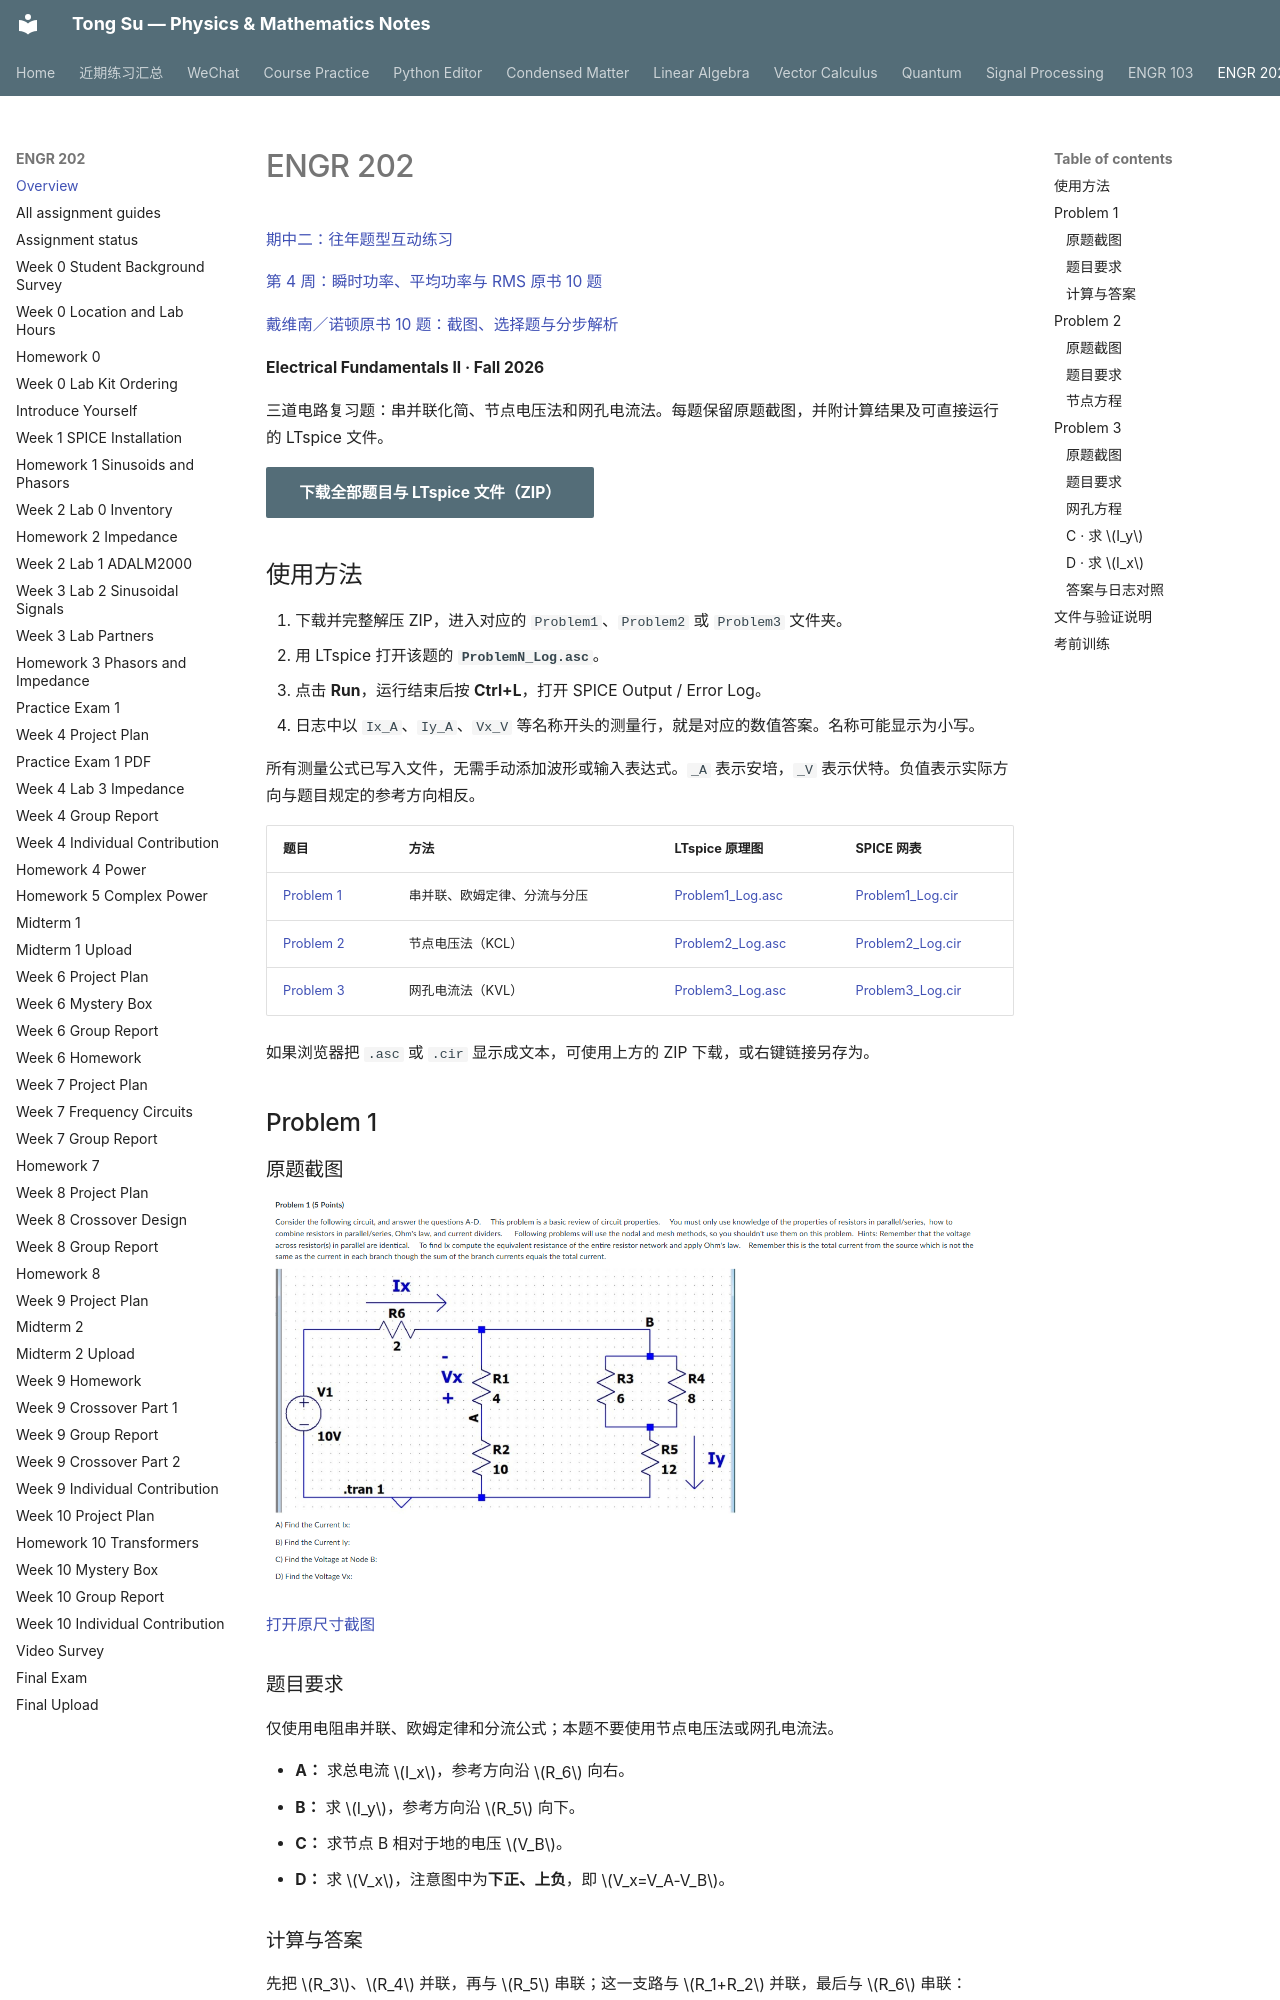

repository: OutisNemosseus/zhihu-physics-notes · page: engr202/index.html · generator: mkdocs

---
title: ENGR 202
description: ENGR 202 电路作业：三道原题截图、串并联与节点/网孔分析，以及运行后自动输出答案的 LTspice 文件。
---

# ENGR 202

[期中二：往年题型互动练习](../course-practice/engr202/midterm-2-practice/index.html)

[第 4 周：瞬时功率、平均功率与 RMS 原书 10 题](../course-practice/engr202/power-rms-10/)


[戴维南／诺顿原书 10 题：截图、选择题与分步解析](../course-practice/engr202/thevenin-norton-10/)


**Electrical Fundamentals II · Fall 2026**

三道电路复习题：串并联化简、节点电压法和网孔电流法。每题保留原题截图，并附计算结果及可直接运行的 LTspice 文件。

[下载全部题目与 LTspice 文件（ZIP）](../assets/downloads/engr202/ENGR202_Problems1-3_LTspice_Log.zip){ .md-button .md-button--primary download }

## 使用方法

1. 下载并完整解压 ZIP，进入对应的 `Problem1`、`Problem2` 或 `Problem3` 文件夹。
2. 用 LTspice 打开该题的 **`ProblemN_Log.asc`**。
3. 点击 **Run**，运行结束后按 **Ctrl+L**，打开 SPICE Output / Error Log。
4. 日志中以 `Ix_A`、`Iy_A`、`Vx_V` 等名称开头的测量行，就是对应的数值答案。名称可能显示为小写。

所有测量公式已写入文件，无需手动添加波形或输入表达式。`_A` 表示安培，`_V` 表示伏特。负值表示实际方向与题目规定的参考方向相反。

| 题目 | 方法 | LTspice 原理图 | SPICE 网表 |
|---|---|---|---|
| [Problem 1](#problem-1) | 串并联、欧姆定律、分流与分压 | [Problem1_Log.asc](../assets/downloads/engr202/Problem1_Log.asc){ download } | [Problem1_Log.cir](../assets/downloads/engr202/Problem1_Log.cir){ download } |
| [Problem 2](#problem-2) | 节点电压法（KCL） | [Problem2_Log.asc](../assets/downloads/engr202/Problem2_Log.asc){ download } | [Problem2_Log.cir](../assets/downloads/engr202/Problem2_Log.cir){ download } |
| [Problem 3](#problem-3) | 网孔电流法（KVL） | [Problem3_Log.asc](../assets/downloads/engr202/Problem3_Log.asc){ download } | [Problem3_Log.cir](../assets/downloads/engr202/Problem3_Log.cir){ download } |

如果浏览器把 `.asc` 或 `.cir` 显示成文本，可使用上方的 ZIP 下载，或右键链接另存为。

## Problem 1

### 原题截图

[![Problem 1：10 V 电源、六个电阻及 Ix、Iy、VB、Vx 的参考方向](../assets/images/engr202/problem-1.png)](../assets/images/engr202/problem-1.png)

[打开原尺寸截图](../assets/images/engr202/problem-1.png)

### 题目要求

仅使用电阻串并联、欧姆定律和分流公式；本题不要使用节点电压法或网孔电流法。

- **A：** 求总电流 $I_x$，参考方向沿 $R_6$ 向右。
- **B：** 求 $I_y$，参考方向沿 $R_5$ 向下。
- **C：** 求节点 B 相对于地的电压 $V_B$。
- **D：** 求 $V_x$，注意图中为**下正、上负**，即 $V_x=V_A-V_B$。
